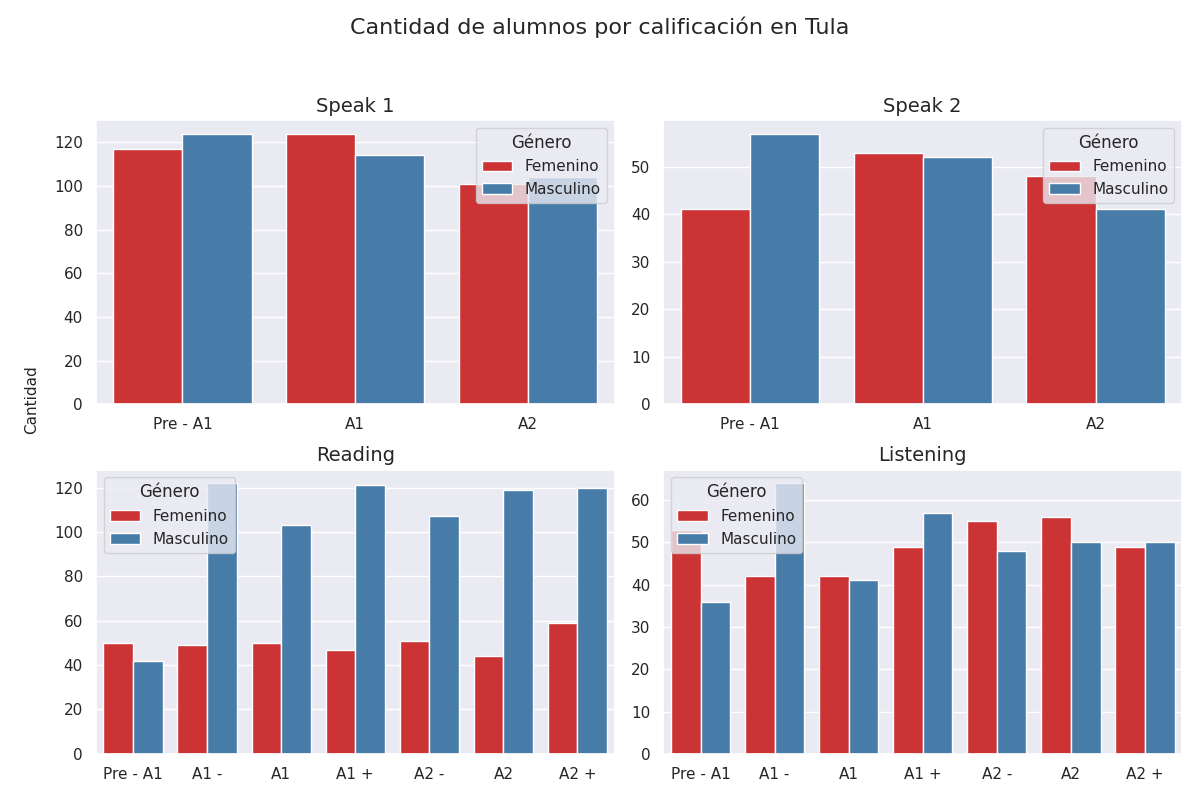

Values plotted in this chart, from the file beside it:
seccion, calificacion, cantidad, genero
speak 1, Pre - A1, 117, 0
speak 1, A1, 124, 0
speak 1, A2, 101, 0
speak 1, Pre - A1, 124, 1
speak 1, A1, 114, 1
speak 1, A2, 104, 1
speak 2, Pre - A1, 41, 0
speak 2, A1, 53, 0
speak 2, A2, 48, 0
speak 2, Pre - A1, 57, 1
speak 2, A1, 52, 1
speak 2, A2, 41, 1
reading, Pre - A1, 50, 0
reading, A1 -, 49, 0
reading, A1, 50, 0
reading, A1 +, 47, 0
reading, A2 -, 51, 0
reading, A2, 44, 0
reading, A2 +, 59, 0
reading, Pre - A1, 42, 1
reading, A1 -, 122, 1
reading, A1, 103, 1
reading, A1 +, 121, 1
reading, A2 -, 107, 1
reading, A2, 119, 1
reading, A2 +, 120, 1
listening, Pre - A1, 53, 0
listening, A1 -, 42, 0
listening, A1, 42, 0
listening, A1 +, 49, 0
listening, A2 -, 55, 0
listening, A2, 56, 0
listening, A2 +, 49, 0
listening, Pre - A1, 36, 1
listening, A1 -, 64, 1
listening, A1, 41, 1
listening, A1 +, 57, 1
listening, A2 -, 48, 1
listening, A2, 50, 1
listening, A2 +, 50, 1
